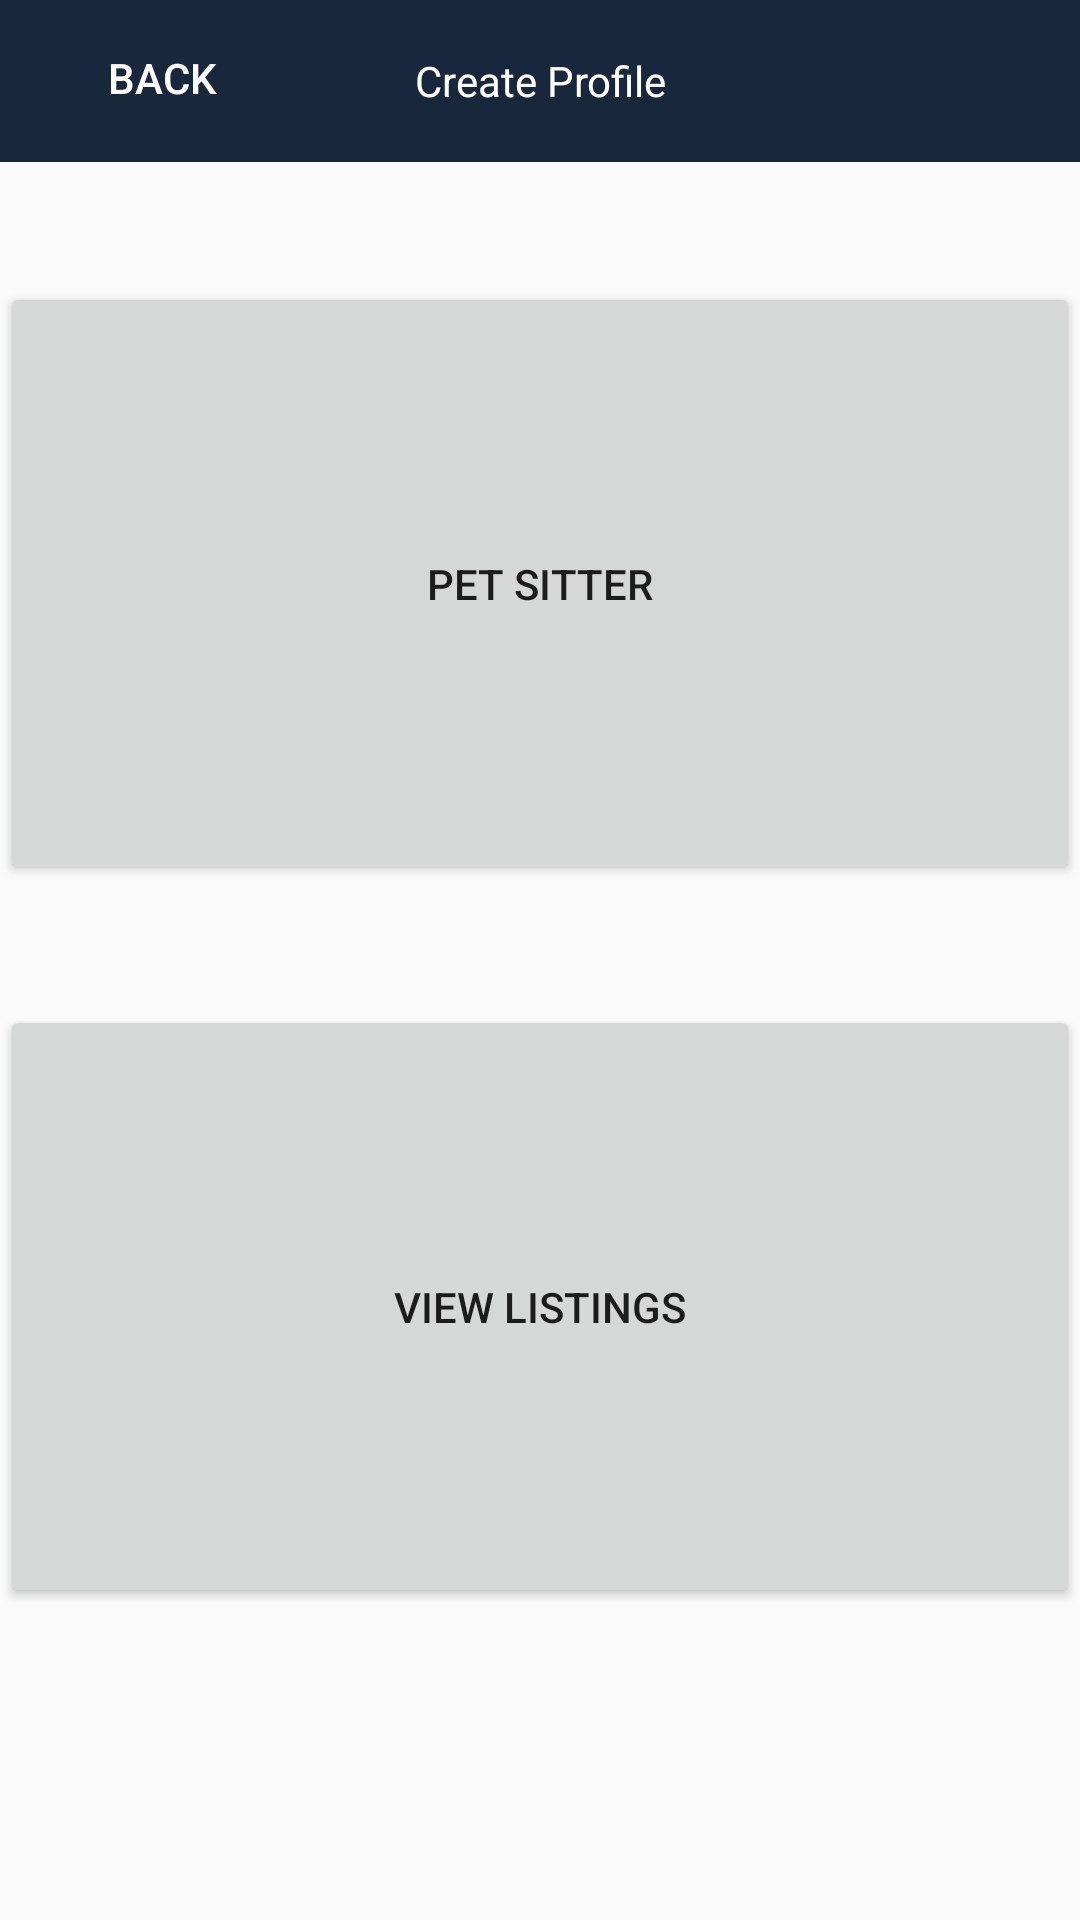

Here is an Android app screen rendered from its layout file. Give the layout XML and the strings, colors and styles it references.
<!-- AndroidManifest.xml: application theme AppTheme -->
<!-- res/layout/profile_creation_activity.xml -->
<?xml version="1.0" encoding="utf-8"?>
<ScrollView xmlns:android="http://schemas.android.com/apk/res/android"
    xmlns:app="http://schemas.android.com/apk/res-auto"
    xmlns:tools="http://schemas.android.com/tools"
    android:layout_width="match_parent"
    android:layout_height="match_parent"
    tools:context=".PetProfRegistrationActivity">

    <androidx.constraintlayout.widget.ConstraintLayout
        android:layout_width="match_parent"
        android:layout_height="match_parent">

    <TextView
        android:id="@+id/profile_create_title"
        android:layout_width="0dp"
        android:layout_height="54dp"
        android:background="@color/colorPrimary"
        android:gravity="center"
        android:text="@string/profile_creation_title"
        android:textColor="@color/colorTitle"
        app:layout_constraintEnd_toEndOf="parent"
        app:layout_constraintHorizontal_bias="0.498"
        app:layout_constraintStart_toStartOf="parent"
        app:layout_constraintTop_toTopOf="parent" />

    <Button
        android:id="@+id/back_profile_creation"
        android:layout_width="wrap_content"
        android:layout_height="wrap_content"
        android:layout_marginStart="10dp"
        android:layout_marginLeft="10dp"
        android:layout_marginTop="2dp"
        android:layout_marginBottom="2dp"
        android:background="@android:color/transparent"
        android:password="false"
        android:phoneNumber="false"
        android:shadowDy="0"
        android:singleLine="false"
        android:text="@string/back_button"
        android:textColor="@color/colorTitle"
        app:layout_constraintBottom_toBottomOf="@+id/profile_create_title"
        app:layout_constraintStart_toStartOf="parent"
        app:layout_constraintTop_toTopOf="@+id/profile_create_title"
        app:layout_constraintVertical_bias="0.0" />

    <Button
        android:id="@+id/pet_sitter_profile_select"
        android:layout_width="360dp"
        android:layout_height="201dp"
        android:layout_marginStart="26dp"
        android:layout_marginLeft="26dp"
        android:layout_marginTop="40dp"
        android:layout_marginEnd="26dp"
        android:layout_marginRight="26dp"
        android:text="@string/pet_sitter"
        app:layout_constraintEnd_toEndOf="parent"
        app:layout_constraintStart_toStartOf="parent"
        app:layout_constraintTop_toBottomOf="@+id/profile_create_title" />

        <Button
            android:id="@+id/view_listings"
            android:layout_width="360dp"
            android:layout_height="201dp"
            android:layout_marginStart="26dp"
            android:layout_marginLeft="26dp"
            android:layout_marginTop="40dp"
            android:layout_marginEnd="26dp"
            android:layout_marginRight="26dp"
            android:text="@string/view_listings"
            app:layout_constraintEnd_toEndOf="parent"
            app:layout_constraintStart_toStartOf="parent"
            app:layout_constraintTop_toBottomOf="@+id/pet_sitter_profile_select" />

    </androidx.constraintlayout.widget.ConstraintLayout>
</ScrollView>
<!-- resources referenced by this layout -->
<resources>
  <color name="colorPrimary">#19273D</color>
  <color name="colorTitle">#FFFFFF</color>
  <string name="back_button">Back</string>
  <string name="pet_sitter">Pet Sitter</string>
  <string name="profile_creation_title">Create Profile</string>
  <string name="view_listings">View Listings</string>
  <style name="AppTheme" parent="Theme.AppCompat.Light.DarkActionBar">
          
          <item name="colorPrimary">@color/colorPrimary</item>
          <item name="colorPrimaryDark">@color/colorPrimaryDark</item>
          <item name="colorAccent">@color/colorAccent</item>
          <item name="android:statusBarColor">@color/colorPrimaryDark</item>
      </style>
  <color name="colorPrimaryDark">#131d2e</color>
  <color name="colorAccent">#03DAC5</color>
</resources>
